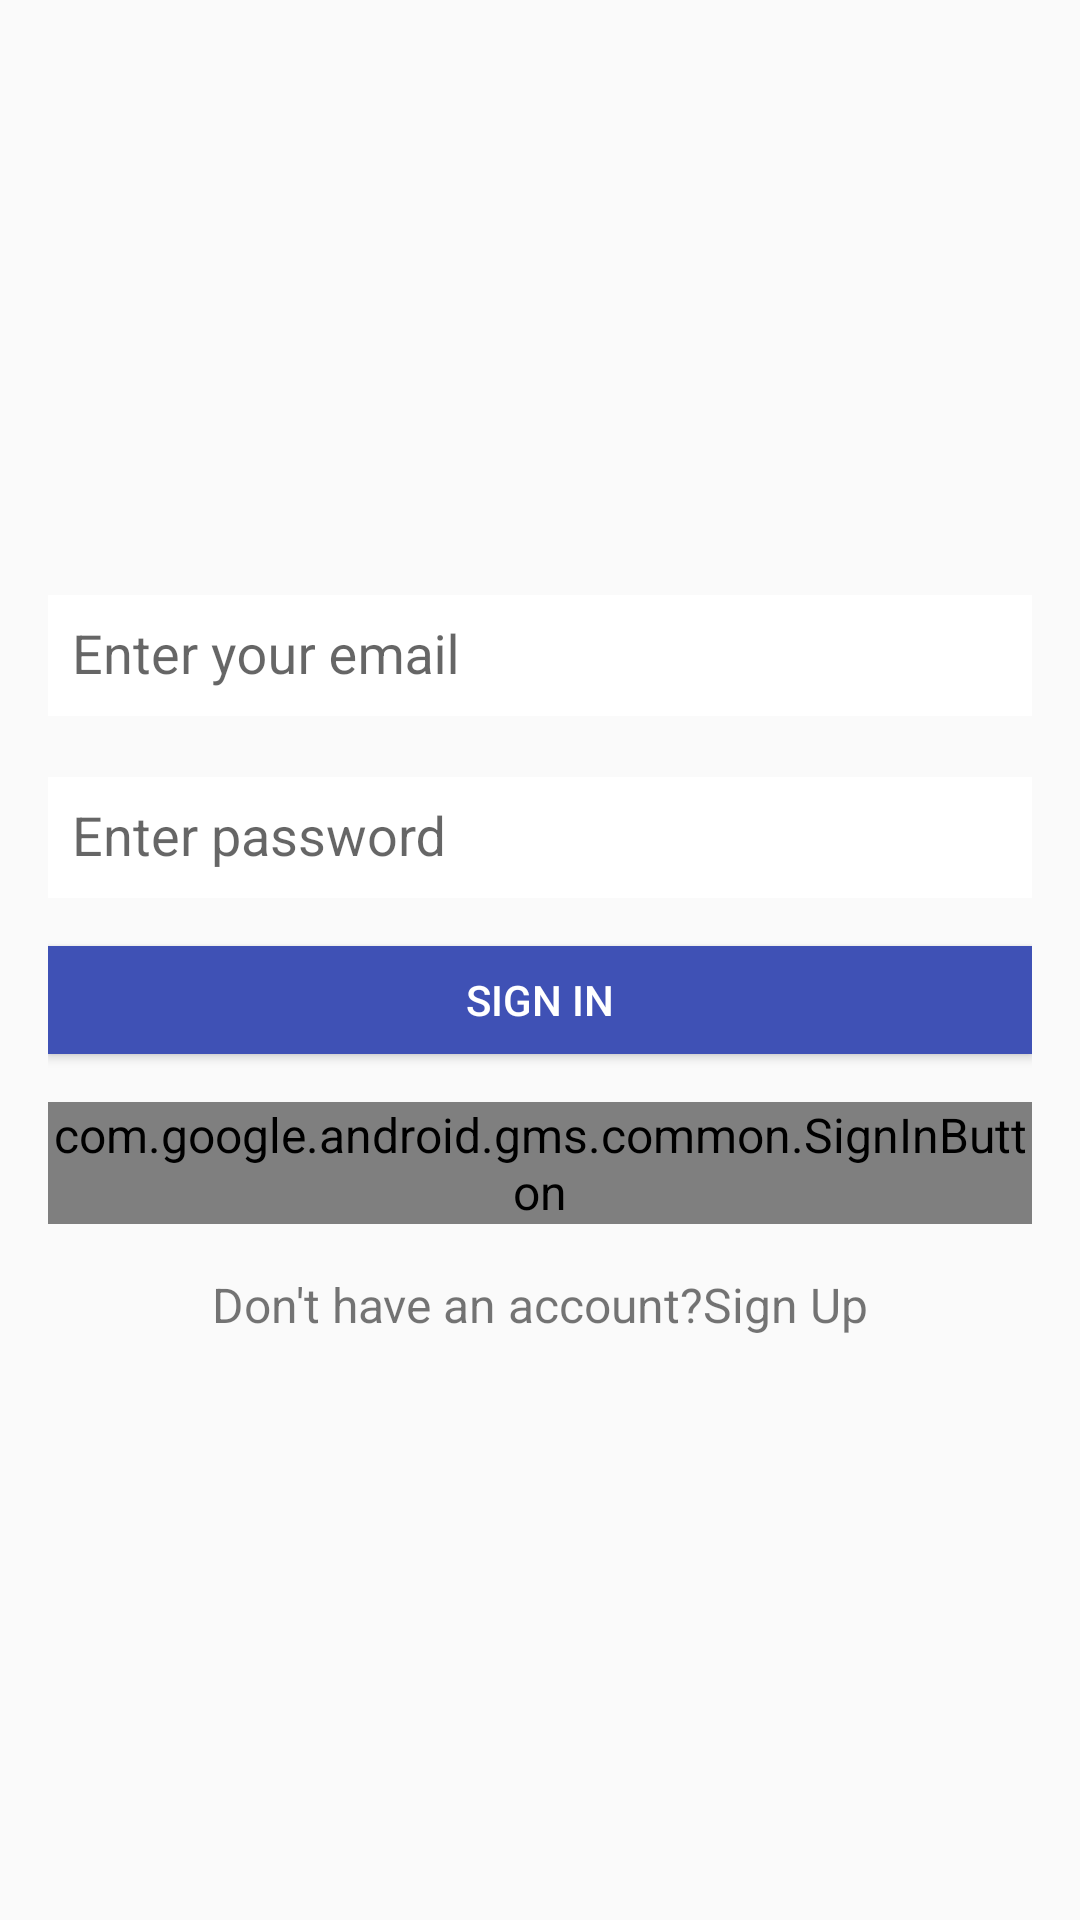

This screen was rendered from an Android layout file. Write that file and the resources it references.
<!-- AndroidManifest.xml: application theme AppTheme -->
<!-- res/layout/fragment_login.xml -->
<ScrollView xmlns:android="http://schemas.android.com/apk/res/android"
    xmlns:app="http://schemas.android.com/apk/res-auto"
    xmlns:tools="http://schemas.android.com/tools"
    android:layout_width="match_parent"
    android:layout_height="match_parent"
    android:fillViewport="true"
    tools:context=".startup.StartupActivity">

    <LinearLayout
        android:id="@+id/linear_layout_login_activity"
        android:layout_width="match_parent"
        android:layout_height="wrap_content"
        android:gravity="center"
        android:orientation="vertical"
        android:paddingBottom="@dimen/activity_vertical_margin"
        android:paddingLeft="@dimen/activity_horizontal_margin"
        android:paddingRight="@dimen/activity_horizontal_margin"
        android:paddingTop="@dimen/activity_vertical_margin">

        <LinearLayout
            android:layout_width="0px"
            android:layout_height="0px"
            android:focusable="true"
            android:focusableInTouchMode="true" />

        
            
            
            
            
            
            

        <android.support.design.widget.TextInputLayout
            android:id="@+id/til_email"
            android:layout_width="match_parent"
            android:layout_height="wrap_content"
            android:layout_marginBottom="@dimen/margin_standard"
            app:hintTextAppearance="@style/HintText">

            <EditText
                android:id="@+id/edit_text_email"
                android:layout_width="match_parent"
                android:layout_height="wrap_content"
                android:background="@android:color/white"
                android:hint="@string/hint_enter_email"
                android:inputType="textEmailAddress"
                android:nextFocusDown="@+id/edit_text_password"
                android:padding="@dimen/padding_half" />
        </android.support.design.widget.TextInputLayout>

        <android.support.design.widget.TextInputLayout
            android:id="@+id/til_password"
            android:layout_width="match_parent"
            android:layout_height="wrap_content"
            android:layout_marginBottom="@dimen/margin_standard"
            app:hintTextAppearance="@style/HintText">

            <EditText
                android:id="@+id/edit_text_password"
                android:layout_width="match_parent"
                android:layout_height="wrap_content"
                android:background="@android:color/white"
                android:hint="@string/hint_enter_password"
                android:imeOptions="actionDone"
                android:inputType="textPassword"
                android:padding="@dimen/padding_half" />
        </android.support.design.widget.TextInputLayout>

        <Button
            android:id="@+id/login_with_password"
            android:layout_width="match_parent"
            android:layout_height="@dimen/button_height"
            android:layout_marginBottom="@dimen/margin_standard"
            android:background="@color/colorPrimary"
            android:onClick="onSignInPressed"
            android:text="@string/button_signin_with_password"
            android:textColor="@android:color/white" />

        <com.google.android.gms.common.SignInButton
            android:id="@+id/login_with_google"
            android:layout_width="wrap_content"
            android:layout_height="wrap_content" />

        <LinearLayout
            android:layout_width="match_parent"
            android:layout_height="wrap_content"
            android:layout_marginTop="@dimen/margin_standard"
            android:gravity="center"
            android:orientation="horizontal">

            <TextView
                android:id="@+id/tv_dont_have_account"
                android:layout_width="wrap_content"
                android:layout_height="wrap_content"
                android:text="@string/text_dont_have_account" />

            <TextView
                android:id="@+id/tv_sign_up"
                android:layout_width="wrap_content"
                android:layout_height="wrap_content"
                android:onClick="onSignUpPressed"
                android:text="@string/button_create_account"
                android:clickable="true"/>
        </LinearLayout>
    </LinearLayout>

</ScrollView>
<!-- resources referenced by this layout -->
<resources>
  <color name="colorPrimary">#3F51B5</color>
  <dimen name="activity_horizontal_margin">16dp</dimen>
  <dimen name="activity_vertical_margin">16dp</dimen>
  <dimen name="button_height">36dp</dimen>
  <dimen name="logo_image_size">100dp</dimen>
  <dimen name="margin_standard">16dp</dimen>
  <dimen name="padding_half">8dp</dimen>
  <string name="button_create_account">Sign Up</string>
  
      //  home
  <string name="button_signin_with_password">SIGN IN</string>
  <string name="hint_enter_email">Enter your email</string>
  <string name="hint_enter_password">Enter password</string>
  <string name="image_view_logo_image">Logo Image</string>
  <string name="text_dont_have_account">Don\'t have an account?</string>
  <style name="HintText">
          <item name="android:textSize">0sp</item>
      </style>
  <style name="AppTheme" parent="Theme.AppCompat.Light.DarkActionBar">
          
          <item name="colorPrimary">@color/colorPrimary</item>
          <item name="colorPrimaryDark">@color/colorPrimaryDark</item>
          <item name="colorAccent">@color/colorAccent</item>
          <item name="windowActionBar">true</item>
          <item name="android:windowActionBar">true</item>
          
          <item name="windowActionModeOverlay">true</item>
          <item name="android:textViewStyle">@style/AppTheme.Widget.TextView</item>
  
          
          <item name="android:windowActivityTransitions">true</item>
  
          
          <item name="android:windowEnterTransition">@android:transition/explode</item>
          <item name="android:windowExitTransition">@android:transition/explode</item>
  
          
          <item name="android:windowSharedElementEnterTransition">
              @transition/change_text_transformation</item>
          <item name="android:windowSharedElementExitTransition">
              @transition/change_text_transformation</item>
      </style>
  <color name="colorPrimaryDark">#303F9F</color>
  <color name="colorAccent">#FF4081</color>
  
      //  Story points color
  <style name="AppTheme.Widget.TextView" parent="@android:style/Widget.TextView">
          <item name="fontPath">fonts/Roboto-Regular.ttf</item>
          <item name="android:textSize">@dimen/text_normal</item>
          
      </style>
  <dimen name="text_normal">16sp</dimen>
</resources>
